Run: headless pygame with SDL's dummy video driver; simulated clock (each Clock.tick advances the game by its frame time, no real sleeping); random seed 0; keys injected as events and as key.get_pressed() state; no mouse input.
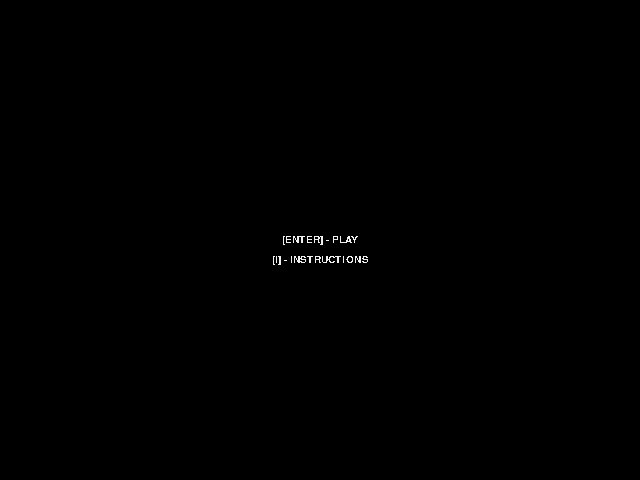
Frame 1 of 4 · flips 1–60 · no input
Frame 2 of 4 · flips 61–180 · tapped SPACE, RETURN · held RIGHT (→), D · screen unchanged from frame 1, image omitted
Frame 3 of 4 · flips 181–300 · held DOWN (↓), S · screen unchanged from frame 2, image omitted
Frame 4 of 4 · flips 301–420 · held LEFT (←), A, UP (↑), W · screen unchanged from frame 3, image omitted

The pygame program that drew these frames:

import pygame as pygame


def create_text(text, font, colour, position):
    _text = font.render(text, False, colour)
    _text_rect = _text.get_rect()
    _text_rect.center = position

    return {'surface': _text, 'rect': _text_rect}


class Menu:
    def __init__(self, screen, font, resolution):
        self.state = 'main'
        self.screen = screen
        self.font = font
        self.text_colour = (240, 240, 240)
        self.resolution = resolution
        self.center = (resolution[0]/2, resolution[1]/2)

        self.tx_play = create_text('[ENTER] - PLAY', self.font, self.text_colour, self.center)
        self.tx_instructions = create_text(
            '[I] - INSTRUCTIONS', self.font, self.text_colour,
            (self.center[0], self.center[1]+20)
        )

    def do(self):
        if self.state == 'main':
            self.do_main_menu()
        elif self.state == 'instructions':
            self.do_instruction_menu()

    def do_main_menu(self):
        self.screen.fill((0, 0, 0))
        self.screen.blit(self.tx_play['surface'], self.tx_play['rect'])
        self.screen.blit(self.tx_instructions['surface'], self.tx_instructions['rect'])

        for event in pygame.event.get():
            if event.type == pygame.QUIT:  #The user closed the window!
                pygame.quit()  #Close the window

    def do_instruction_menu(self):
        pass


if __name__ == '__main__':
    pygame.font.init()
    screen = pygame.display.set_mode((640, 480))
    clock = pygame.time.Clock()
    menu_font = pygame.font.SysFont('Courier New', 15, False, False)

    menu = Menu(screen, menu_font, (640, 480))
    while True:
        clock.tick(30)
        menu.do()
        pygame.display.update()
